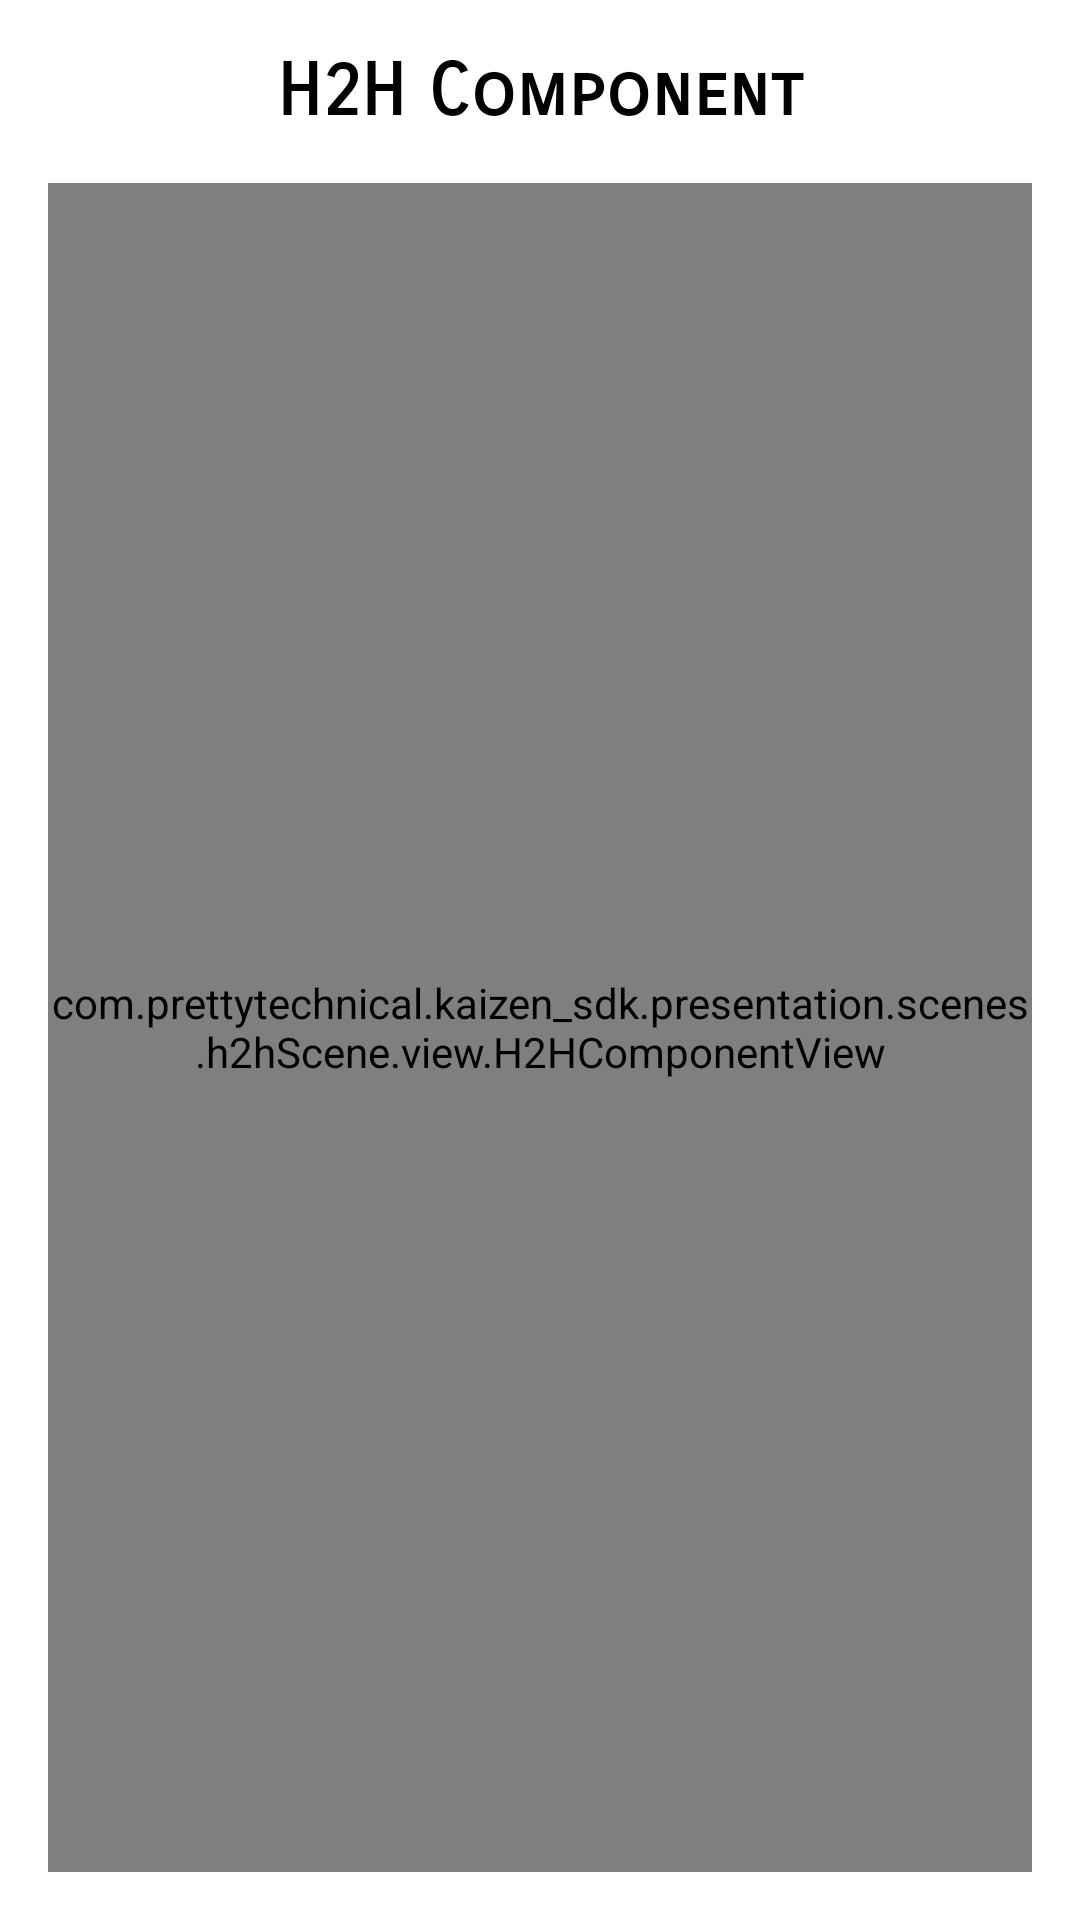

Reconstruct the res/layout file that produces this screen, plus the resources it refers to.
<!-- AndroidManifest.xml: application theme Theme.KaizenStorybook -->
<!-- res/layout/fragment_h2h.xml -->
<?xml version="1.0" encoding="utf-8"?>
<androidx.constraintlayout.widget.ConstraintLayout
    xmlns:android="http://schemas.android.com/apk/res/android"
    xmlns:tools="http://schemas.android.com/tools"
    xmlns:app="http://schemas.android.com/apk/res-auto"
    android:id="@+id/frameLayout11"
    android:layout_width="match_parent"
    android:layout_height="match_parent"
    tools:context=".presenter.h2hComponent.view.H2HFragment">

    <TextView
        android:id="@+id/tvH2HComponentTitle"
        android:layout_width="0dp"
        android:layout_height="wrap_content"
        android:layout_marginStart="16dp"
        android:layout_marginLeft="16dp"
        android:layout_marginTop="16dp"
        android:layout_marginEnd="16dp"
        android:layout_marginRight="16dp"
        android:fontFamily="sans-serif-smallcaps"
        android:gravity="center"
        android:text="@string/h2h_component"
        android:textColor="@color/black"
        android:textSize="24sp"
        android:textStyle="bold"
        app:layout_constraintEnd_toEndOf="parent"
        app:layout_constraintStart_toStartOf="parent"
        app:layout_constraintTop_toTopOf="parent" />

    <com.prettytechnical.kaizen_sdk.presentation.scenes.h2hScene.view.H2HComponentView
        android:id="@+id/viewH2HComponent"
        android:layout_width="match_parent"
        android:layout_height="0dp"
        android:layout_marginStart="16dp"
        android:layout_marginLeft="16dp"
        android:layout_marginTop="16dp"
        android:layout_marginEnd="16dp"
        android:layout_marginRight="16dp"
        android:layout_marginBottom="16dp"
        app:progressColor="#f54242"
        app:layout_constraintBottom_toBottomOf="parent"
        app:layout_constraintEnd_toEndOf="parent"
        app:layout_constraintStart_toStartOf="parent"
        app:layout_constraintTop_toBottomOf="@+id/tvH2HComponentTitle" />

</androidx.constraintlayout.widget.ConstraintLayout>
<!-- resources referenced by this layout -->
<resources>
  <color name="black">#FF000000</color>
  <string name="h2h_component">H2H Component</string>
  <style name="Theme.KaizenStorybook" parent="Theme.MaterialComponents.DayNight.NoActionBar">
          
          <item name="colorPrimary">@color/purple_500</item>
          <item name="colorPrimaryVariant">@color/purple_700</item>
          <item name="colorOnPrimary">@color/white</item>
          
          <item name="colorSecondary">@color/teal_200</item>
          <item name="colorSecondaryVariant">@color/teal_700</item>
          <item name="colorOnSecondary">@color/black</item>
          
          <item name="android:statusBarColor" tools:targetApi="l">?attr/colorPrimaryVariant</item>
          
      </style>
  <color name="purple_500">#FF6200EE</color>
  <color name="purple_700">#FF3700B3</color>
  <color name="white">#FFFFFFFF</color>
  <color name="teal_200">#FF03DAC5</color>
  <color name="teal_700">#FF018786</color>
</resources>
